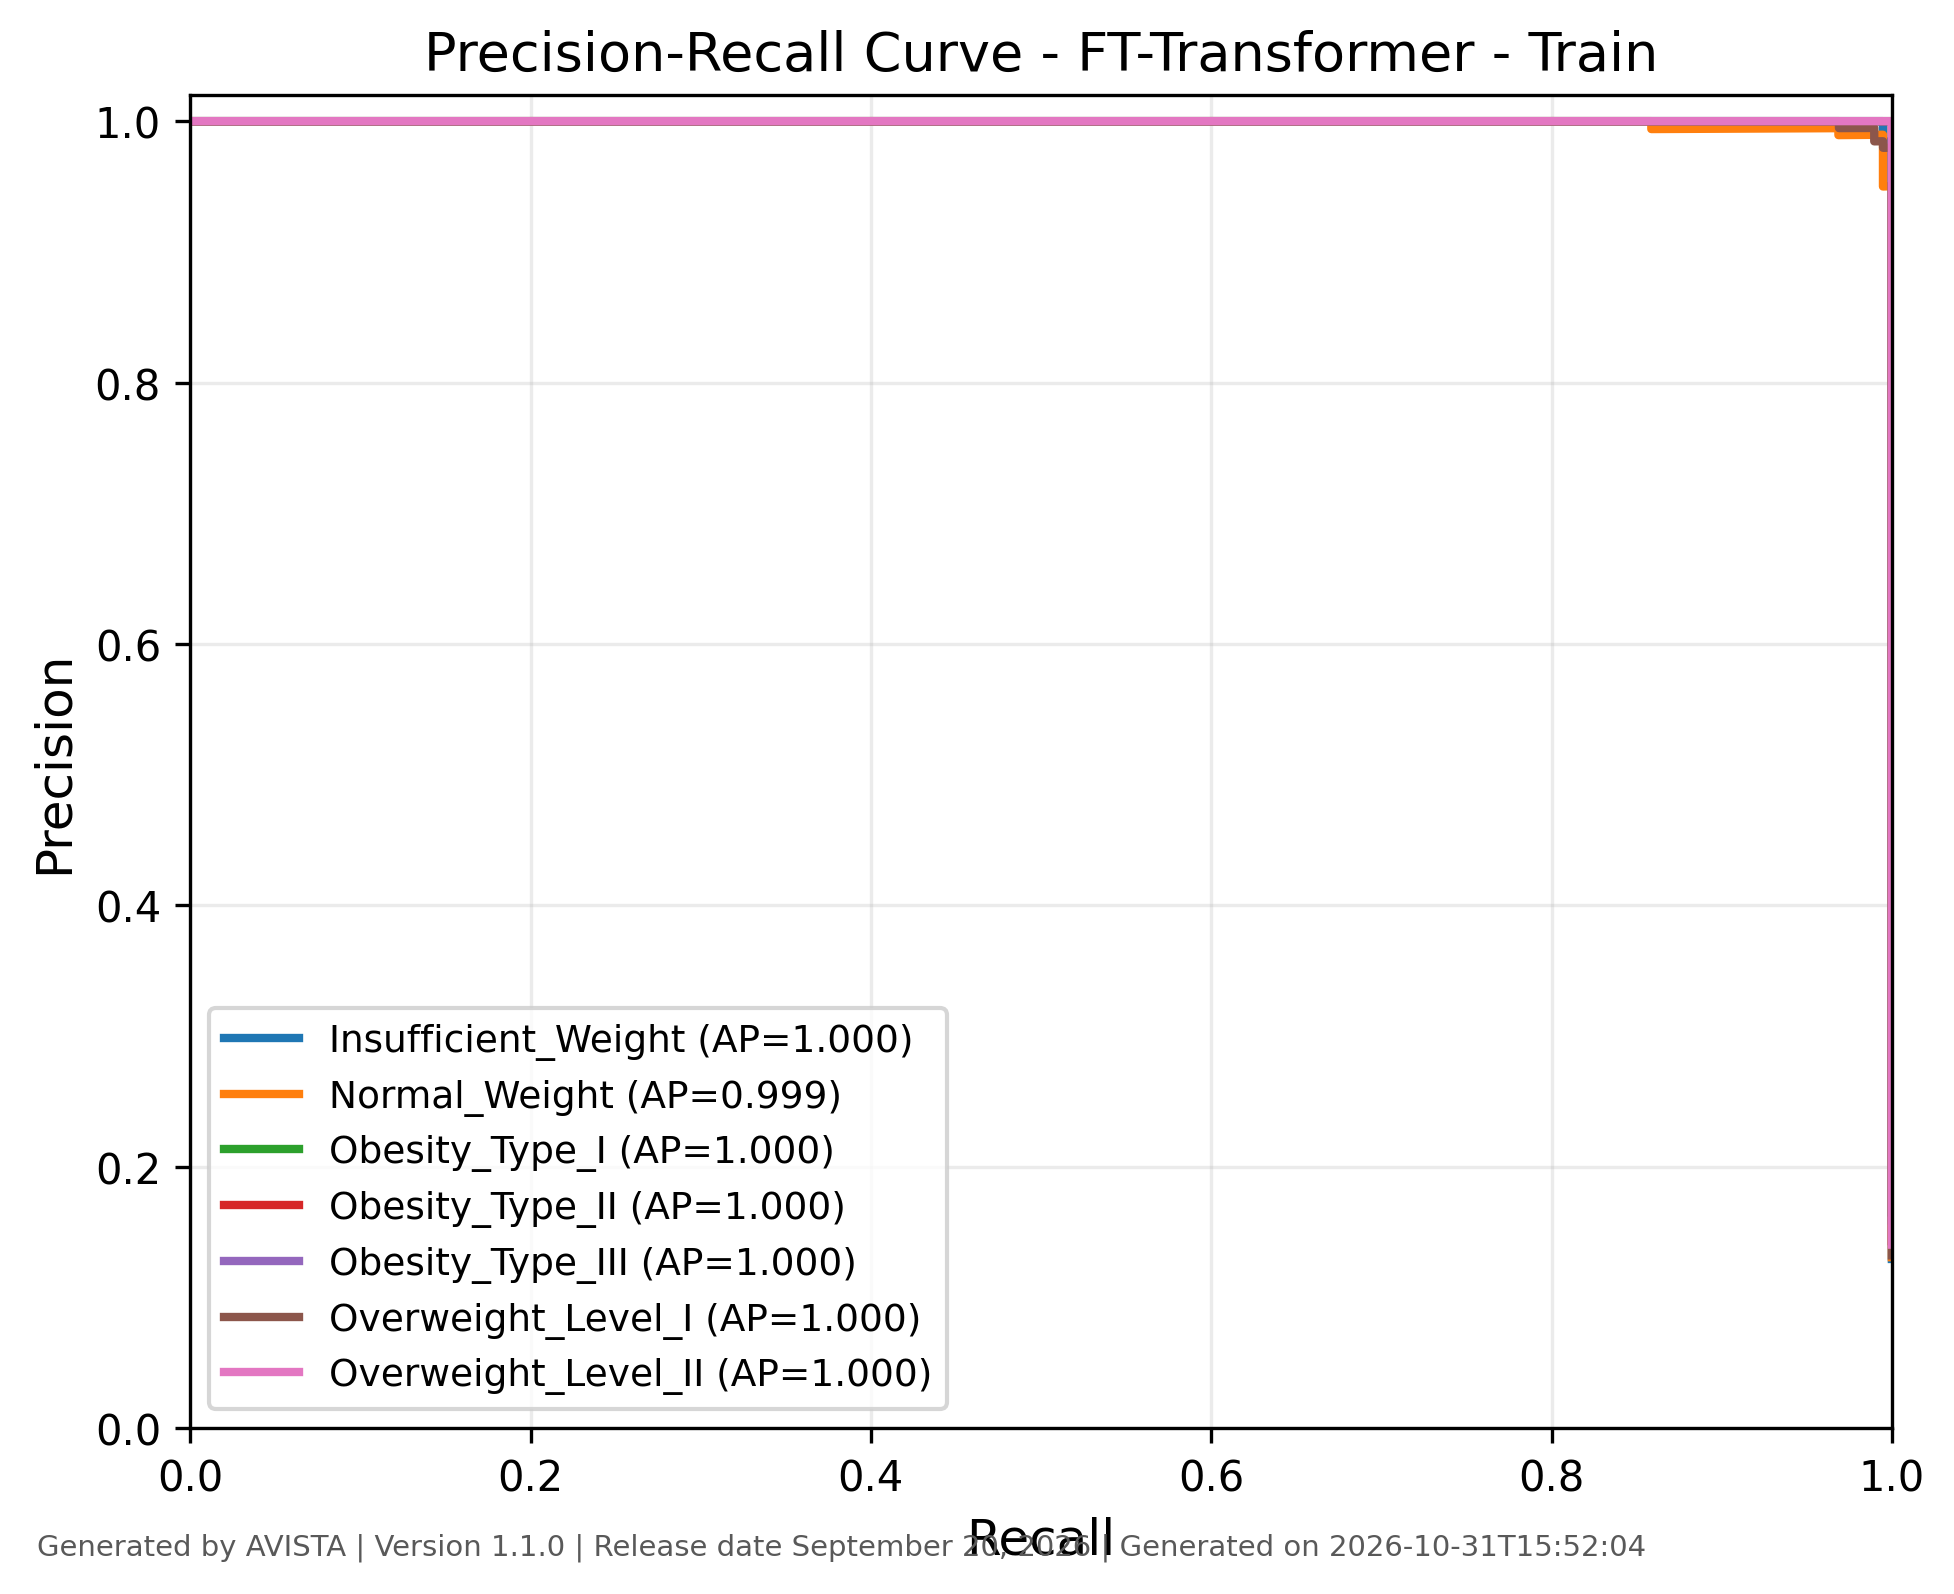

Data behind this chart, as committed beside it:
class, recall, precision, threshold, average_precision, generated_by, version, generated_on
Insufficient_Weight, 1.0, 0.1295, 0.001116, 0.9999, AVISTA, 1.1.0, 2026-10-31T15:52:05
Insufficient_Weight, 1.0, 0.1295, 0.001133, 0.9999, AVISTA, 1.1.0, 2026-10-31T15:52:05
Insufficient_Weight, 1.0, 0.1296, 0.001138, 0.9999, AVISTA, 1.1.0, 2026-10-31T15:52:05
Insufficient_Weight, 1.0, 0.1297, 0.001144, 0.9999, AVISTA, 1.1.0, 2026-10-31T15:52:05
Insufficient_Weight, 1.0, 0.1298, 0.001178, 0.9999, AVISTA, 1.1.0, 2026-10-31T15:52:05
Insufficient_Weight, 1.0, 0.1299, 0.001183, 0.9999, AVISTA, 1.1.0, 2026-10-31T15:52:05
Insufficient_Weight, 1.0, 0.13, 0.001184, 0.9999, AVISTA, 1.1.0, 2026-10-31T15:52:05
Insufficient_Weight, 1.0, 0.1301, 0.001185, 0.9999, AVISTA, 1.1.0, 2026-10-31T15:52:05
Insufficient_Weight, 1.0, 0.1302, 0.001223, 0.9999, AVISTA, 1.1.0, 2026-10-31T15:52:05
Insufficient_Weight, 1.0, 0.1303, 0.001228, 0.9999, AVISTA, 1.1.0, 2026-10-31T15:52:05
Insufficient_Weight, 1.0, 0.1303, 0.001245, 0.9999, AVISTA, 1.1.0, 2026-10-31T15:52:05
Insufficient_Weight, 1.0, 0.1304, 0.001258, 0.9999, AVISTA, 1.1.0, 2026-10-31T15:52:05
Insufficient_Weight, 1.0, 0.1305, 0.00127, 0.9999, AVISTA, 1.1.0, 2026-10-31T15:52:05
Insufficient_Weight, 1.0, 0.1306, 0.001278, 0.9999, AVISTA, 1.1.0, 2026-10-31T15:52:05
Insufficient_Weight, 1.0, 0.1307, 0.001278, 0.9999, AVISTA, 1.1.0, 2026-10-31T15:52:05
Insufficient_Weight, 1.0, 0.1308, 0.001288, 0.9999, AVISTA, 1.1.0, 2026-10-31T15:52:05
Insufficient_Weight, 1.0, 0.1309, 0.001288, 0.9999, AVISTA, 1.1.0, 2026-10-31T15:52:05
Insufficient_Weight, 1.0, 0.131, 0.001301, 0.9999, AVISTA, 1.1.0, 2026-10-31T15:52:05
Insufficient_Weight, 1.0, 0.1311, 0.001308, 0.9999, AVISTA, 1.1.0, 2026-10-31T15:52:05
Insufficient_Weight, 1.0, 0.1312, 0.00131, 0.9999, AVISTA, 1.1.0, 2026-10-31T15:52:05
Insufficient_Weight, 1.0, 0.1313, 0.001311, 0.9999, AVISTA, 1.1.0, 2026-10-31T15:52:05
Insufficient_Weight, 1.0, 0.1313, 0.001312, 0.9999, AVISTA, 1.1.0, 2026-10-31T15:52:05
Insufficient_Weight, 1.0, 0.1314, 0.001322, 0.9999, AVISTA, 1.1.0, 2026-10-31T15:52:05
Insufficient_Weight, 1.0, 0.1315, 0.001322, 0.9999, AVISTA, 1.1.0, 2026-10-31T15:52:05
Insufficient_Weight, 1.0, 0.1316, 0.001328, 0.9999, AVISTA, 1.1.0, 2026-10-31T15:52:05
Insufficient_Weight, 1.0, 0.1317, 0.001337, 0.9999, AVISTA, 1.1.0, 2026-10-31T15:52:05
Insufficient_Weight, 1.0, 0.1318, 0.001339, 0.9999, AVISTA, 1.1.0, 2026-10-31T15:52:05
Insufficient_Weight, 1.0, 0.1319, 0.001355, 0.9999, AVISTA, 1.1.0, 2026-10-31T15:52:05
Insufficient_Weight, 1.0, 0.132, 0.001356, 0.9999, AVISTA, 1.1.0, 2026-10-31T15:52:05
Insufficient_Weight, 1.0, 0.1321, 0.001357, 0.9999, AVISTA, 1.1.0, 2026-10-31T15:52:05
Insufficient_Weight, 1.0, 0.1322, 0.001377, 0.9999, AVISTA, 1.1.0, 2026-10-31T15:52:05
Insufficient_Weight, 1.0, 0.1323, 0.001391, 0.9999, AVISTA, 1.1.0, 2026-10-31T15:52:05
Insufficient_Weight, 1.0, 0.1324, 0.001405, 0.9999, AVISTA, 1.1.0, 2026-10-31T15:52:05
Insufficient_Weight, 1.0, 0.1324, 0.00143, 0.9999, AVISTA, 1.1.0, 2026-10-31T15:52:05
Insufficient_Weight, 1.0, 0.1325, 0.001432, 0.9999, AVISTA, 1.1.0, 2026-10-31T15:52:05
Insufficient_Weight, 1.0, 0.1326, 0.001451, 0.9999, AVISTA, 1.1.0, 2026-10-31T15:52:05
Insufficient_Weight, 1.0, 0.1327, 0.001453, 0.9999, AVISTA, 1.1.0, 2026-10-31T15:52:05
Insufficient_Weight, 1.0, 0.1328, 0.001456, 0.9999, AVISTA, 1.1.0, 2026-10-31T15:52:05
Insufficient_Weight, 1.0, 0.1329, 0.001469, 0.9999, AVISTA, 1.1.0, 2026-10-31T15:52:05
Insufficient_Weight, 1.0, 0.133, 0.001469, 0.9999, AVISTA, 1.1.0, 2026-10-31T15:52:05
Insufficient_Weight, 1.0, 0.1331, 0.001473, 0.9999, AVISTA, 1.1.0, 2026-10-31T15:52:05
Insufficient_Weight, 1.0, 0.1332, 0.001485, 0.9999, AVISTA, 1.1.0, 2026-10-31T15:52:05
Insufficient_Weight, 1.0, 0.1333, 0.001501, 0.9999, AVISTA, 1.1.0, 2026-10-31T15:52:05
Insufficient_Weight, 1.0, 0.1334, 0.001501, 0.9999, AVISTA, 1.1.0, 2026-10-31T15:52:05
Insufficient_Weight, 1.0, 0.1335, 0.001523, 0.9999, AVISTA, 1.1.0, 2026-10-31T15:52:05
Insufficient_Weight, 1.0, 0.1336, 0.00154, 0.9999, AVISTA, 1.1.0, 2026-10-31T15:52:05
Insufficient_Weight, 1.0, 0.1337, 0.001542, 0.9999, AVISTA, 1.1.0, 2026-10-31T15:52:05
Insufficient_Weight, 1.0, 0.1338, 0.001544, 0.9999, AVISTA, 1.1.0, 2026-10-31T15:52:05
Insufficient_Weight, 1.0, 0.1339, 0.001546, 0.9999, AVISTA, 1.1.0, 2026-10-31T15:52:05
Insufficient_Weight, 1.0, 0.1339, 0.001564, 0.9999, AVISTA, 1.1.0, 2026-10-31T15:52:05
Insufficient_Weight, 1.0, 0.134, 0.001574, 0.9999, AVISTA, 1.1.0, 2026-10-31T15:52:05
Insufficient_Weight, 1.0, 0.1341, 0.001588, 0.9999, AVISTA, 1.1.0, 2026-10-31T15:52:05
Insufficient_Weight, 1.0, 0.1342, 0.001592, 0.9999, AVISTA, 1.1.0, 2026-10-31T15:52:05
Insufficient_Weight, 1.0, 0.1343, 0.001592, 0.9999, AVISTA, 1.1.0, 2026-10-31T15:52:05
Insufficient_Weight, 1.0, 0.1344, 0.001599, 0.9999, AVISTA, 1.1.0, 2026-10-31T15:52:05
Insufficient_Weight, 1.0, 0.1345, 0.00163, 0.9999, AVISTA, 1.1.0, 2026-10-31T15:52:05
Insufficient_Weight, 1.0, 0.1346, 0.001632, 0.9999, AVISTA, 1.1.0, 2026-10-31T15:52:05
Insufficient_Weight, 1.0, 0.1347, 0.001647, 0.9999, AVISTA, 1.1.0, 2026-10-31T15:52:05
Insufficient_Weight, 1.0, 0.1348, 0.001671, 0.9999, AVISTA, 1.1.0, 2026-10-31T15:52:05
Insufficient_Weight, 1.0, 0.1349, 0.001682, 0.9999, AVISTA, 1.1.0, 2026-10-31T15:52:05
... 10,165 more rows
